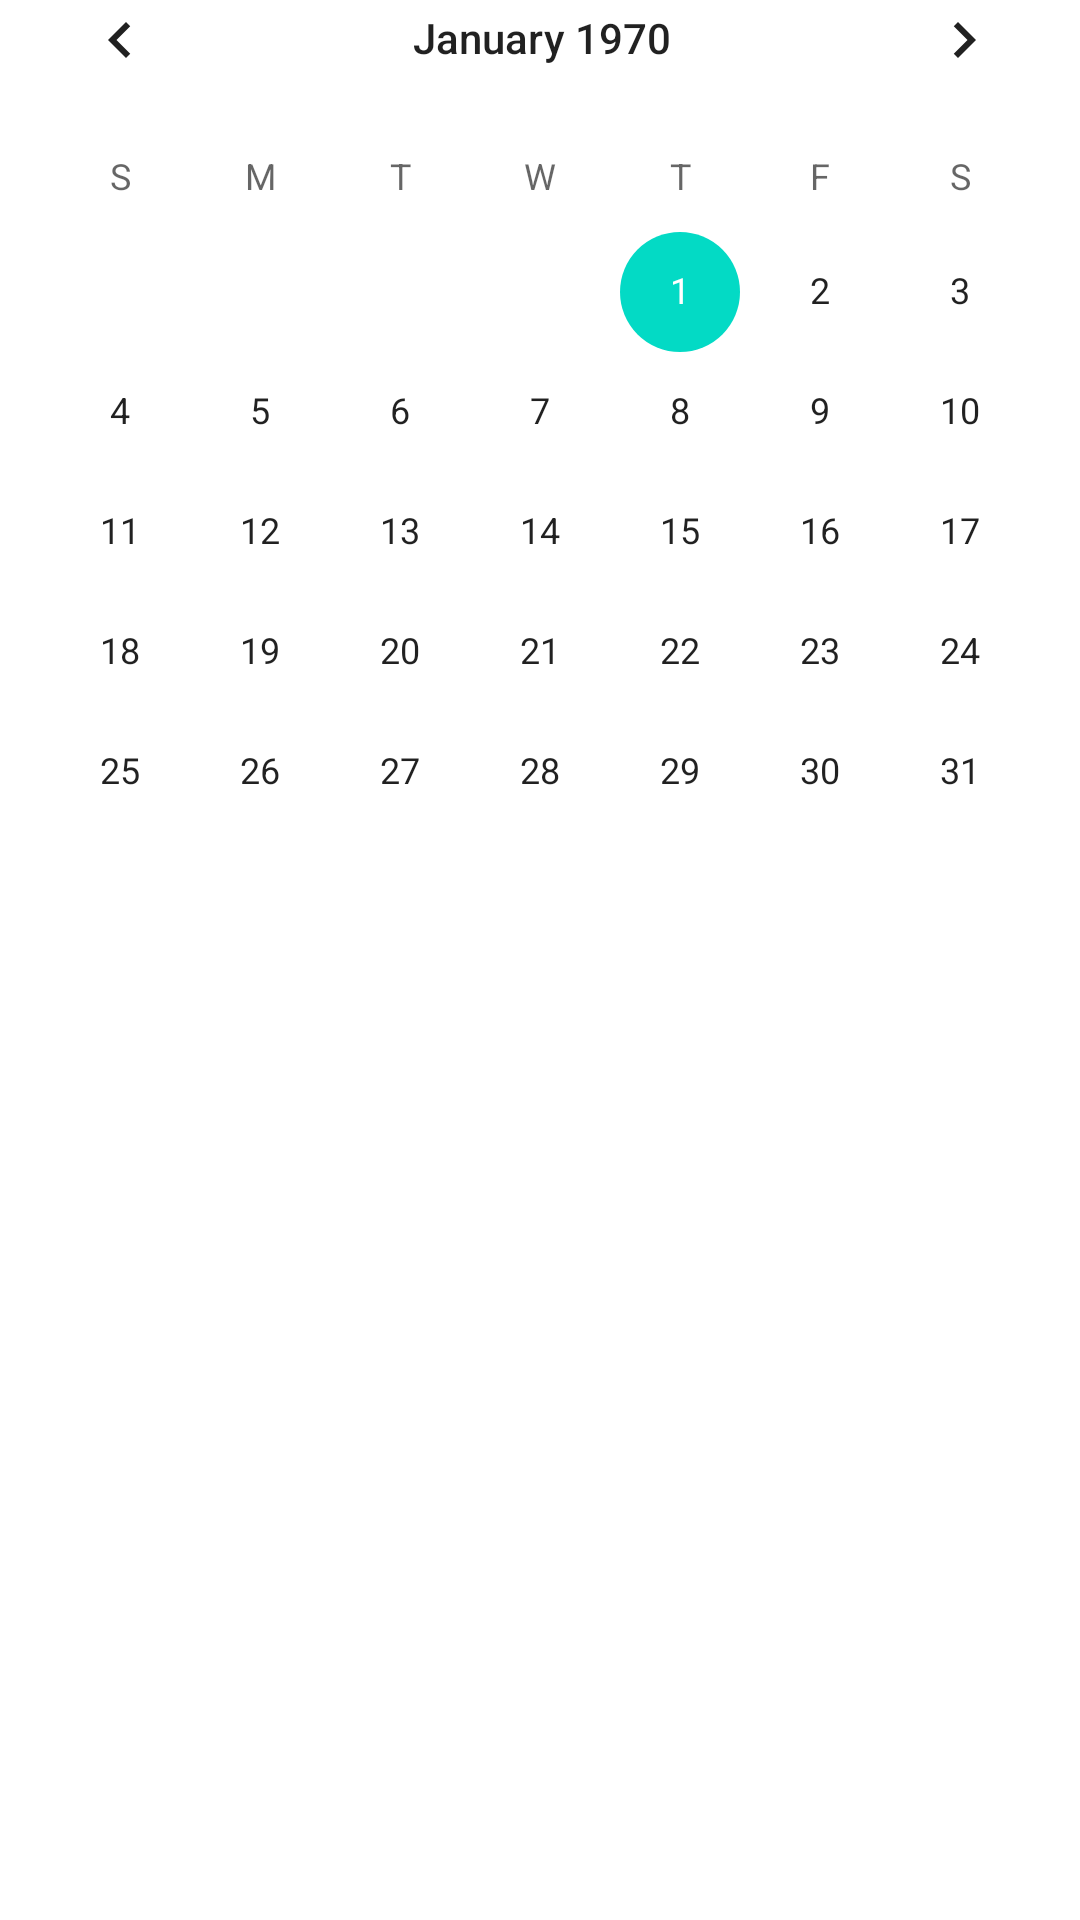

This screen was rendered from an Android layout file. Write that file and the resources it references.
<!-- AndroidManifest.xml: application theme Theme.HabitFormingApp -->
<!-- res/layout/activity_calendar.xml -->
<?xml version="1.0" encoding="utf-8"?>
<androidx.constraintlayout.widget.ConstraintLayout xmlns:android="http://schemas.android.com/apk/res/android"
    xmlns:app="http://schemas.android.com/apk/res-auto"
    xmlns:tools="http://schemas.android.com/tools"
    android:layout_width="match_parent"
    android:layout_height="match_parent"
    tools:context=".CalendarActivity">

    <CalendarView
        android:id="@+id/calendarView"
        android:layout_width="368dp"
        android:layout_height="661dp"
        app:layout_constraintBottom_toBottomOf="parent"
        app:layout_constraintEnd_toEndOf="parent"
        app:layout_constraintHorizontal_bias="0.488"
        app:layout_constraintStart_toStartOf="parent"
        app:layout_constraintTop_toTopOf="parent"
        app:layout_constraintVertical_bias="1.0" />
</androidx.constraintlayout.widget.ConstraintLayout>
<!-- resources referenced by this layout -->
<resources>
  <style name="Theme.HabitFormingApp" parent="Theme.MaterialComponents.DayNight.DarkActionBar">
          
          <item name="colorPrimary">@color/purple_500</item>
          <item name="colorPrimaryVariant">@color/purple_700</item>
          <item name="colorOnPrimary">@color/white</item>
          
          <item name="colorSecondary">@color/teal_200</item>
          <item name="colorSecondaryVariant">@color/teal_700</item>
          <item name="colorOnSecondary">@color/black</item>
          
          <item name="android:statusBarColor">?attr/colorPrimaryVariant</item>
          
      </style>
  <!-- not gathered from this repository: default colours our renderer supplied (Android Studio template values) -->
  <color name="purple_500">#FF6200EE</color>
  <color name="purple_700">#FF3700B3</color>
  <color name="teal_200">#FF03DAC5</color>
  <color name="teal_700">#FF018786</color>
  <color name="black">#FF000000</color>
  <color name="white">#FFFFFFFF</color>
</resources>
